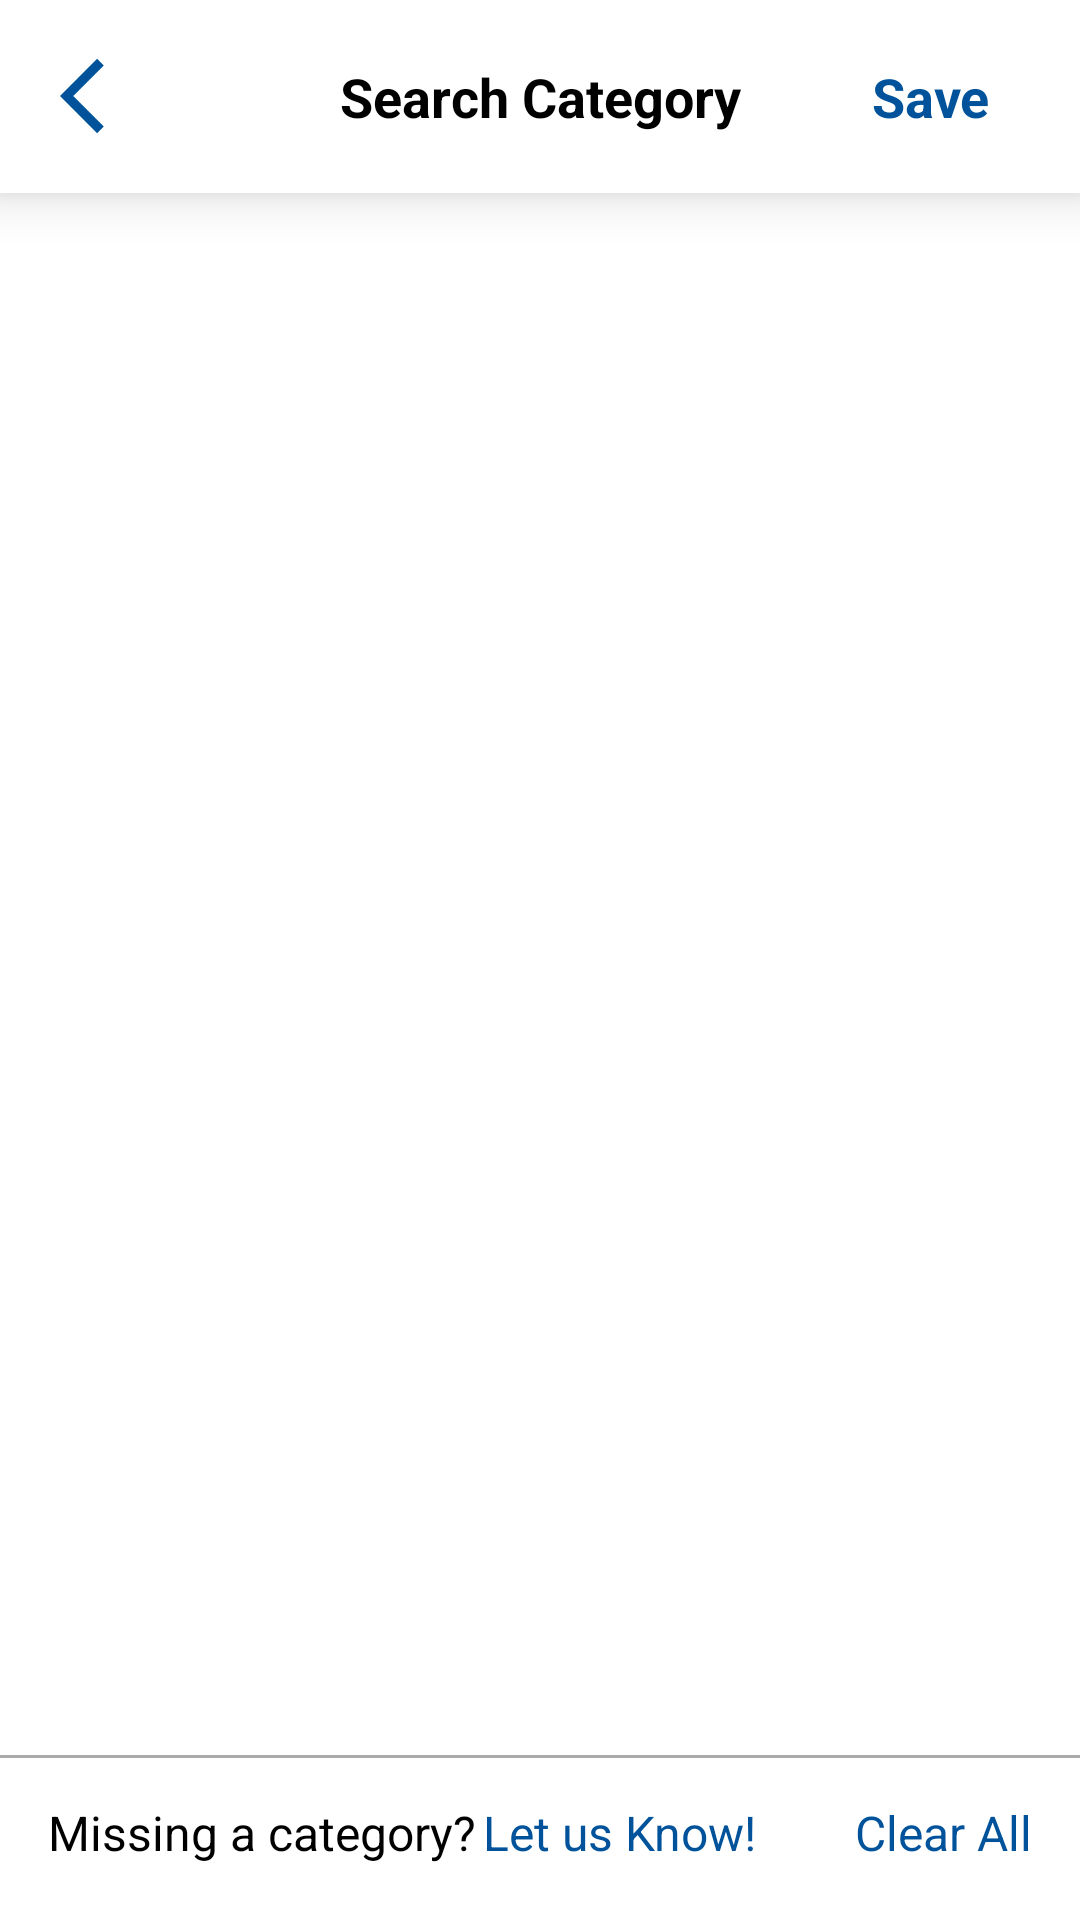

The Android layout XML behind this screen, and the referenced resources:
<!-- AndroidManifest.xml: application theme Theme.NestedRecyclerView -->
<!-- res/layout/activity_category_search.xml -->
<?xml version="1.0" encoding="utf-8"?>
<RelativeLayout xmlns:android="http://schemas.android.com/apk/res/android"
    xmlns:app="http://schemas.android.com/apk/res-auto"
    xmlns:tools="http://schemas.android.com/tools"
    android:layout_width="match_parent"
    android:layout_height="match_parent"
    tools:context=".views.CategorySearchScreen">

    <include
        android:id="@+id/toolbarSearchCategory"
        layout="@layout/toolbar"/>

    <androidx.recyclerview.widget.RecyclerView
        android:id="@+id/category_recyclerView"
        android:layout_width="match_parent"
        android:layout_height="match_parent"
        android:layout_below="@+id/toolbarSearchCategory"
        android:layout_marginStart="10dp"
        android:layout_marginTop="10dp"
        android:layout_marginEnd="10dp"
        android:layout_marginBottom="10dp"
        android:scrollbars="vertical"
        app:layout_behavior="@string/appbar_scrolling_view_behavior"
        tools:listitem="@layout/item_category"/>

    <RelativeLayout
        android:id="@+id/category_recyclerView_bottom"
        android:layout_width="match_parent"
        android:layout_height="wrap_content"
        android:minHeight="?attr/actionBarSize"
        android:layout_alignParentBottom="true"
        android:padding="16dp"
        android:background="@drawable/border_top">

        <TextView
            android:id="@+id/tvMissingCategory"
            android:layout_width="wrap_content"
            android:layout_height="wrap_content"
            android:text="@string/missing_a_category"
            android:textColor="@color/black"
            android:textSize="16sp"
            android:layout_alignParentStart="true"/>

        <TextView
            android:id="@+id/linkMissingCategory"
            android:layout_width="wrap_content"
            android:layout_height="wrap_content"
            android:text="@string/let_us_know"
            android:textColor="@color/colorAppSecondary"
            android:textSize="16sp"
            android:layout_marginStart="2dp"
            android:layout_toEndOf="@+id/tvMissingCategory"
            android:clickable="true"
            android:focusable="true"/>

        <TextView
            android:id="@+id/buttonClearAllCategory"
            android:layout_width="wrap_content"
            android:layout_height="wrap_content"
            android:text="@string/clear_all"
            android:textColor="@color/colorAppSecondary"
            android:textSize="16sp"
            android:layout_marginStart="2dp"
            android:layout_alignParentEnd="true"
            android:clickable="true"
            android:focusable="true"/>

    </RelativeLayout>


</RelativeLayout>
<!-- res/layout/toolbar.xml (included above) -->
<?xml version="1.0" encoding="utf-8"?>
<androidx.appcompat.widget.Toolbar xmlns:android="http://schemas.android.com/apk/res/android"
    android:layout_width="match_parent"
    android:layout_height="wrap_content"
    xmlns:app="http://schemas.android.com/apk/res-auto"
    xmlns:tools="http://schemas.android.com/tools"
    android:minHeight="?attr/actionBarSize"
    android:background="@color/white"
    android:contentInsetLeft="0dp"
    android:contentInsetStart="0dp"
    app:contentInsetLeft="0dp"
    app:contentInsetStart="0dp"
    android:contentInsetRight="0dp"
    android:contentInsetEnd="0dp"
    app:contentInsetRight="0dp"
    app:contentInsetEnd="0dp"
    android:elevation="10dp"
    tools:ignore="UnusedAttribute">

    <RelativeLayout
        android:layout_width="match_parent"
        android:layout_height="wrap_content"
        android:padding="10dp"
        android:layout_marginHorizontal="10dp">

        <ImageView
            android:id="@+id/buttonBack"
            android:layout_width="30dp"
            android:layout_height="30dp"
            android:src="@drawable/ic_arrow_back_ios"
            android:clickable="true"
            android:focusable="true"
            android:layout_centerVertical="true"
            android:layout_alignParentStart="true"/>

        <TextView
            android:id="@+id/tvTitle"
            android:layout_width="match_parent"
            android:layout_height="wrap_content"
            android:text="@string/search_category"
            android:layout_centerVertical="true"
            android:textSize="18sp"
            android:textColor="@color/black"
            android:textStyle="bold"
            android:textAlignment="center"/>

        <TextView
            android:id="@+id/buttonSave"
            android:layout_width="wrap_content"
            android:layout_height="wrap_content"
            android:layout_alignParentEnd="true"
            android:text="@string/save"
            android:textStyle="bold"
            android:textSize="18sp"
            android:textColor="@color/colorAppSecondary"
            android:padding="10dp"
            android:clickable="true"
            android:focusable="true"/>

    </RelativeLayout>
</androidx.appcompat.widget.Toolbar>
<!-- res/layout/item_category.xml (included above) -->
<?xml version="1.0" encoding="utf-8"?>
<LinearLayout xmlns:android="http://schemas.android.com/apk/res/android"
    android:layout_width="match_parent"
    android:layout_height="wrap_content"
    xmlns:tools="http://schemas.android.com/tools"
    android:orientation="vertical">

    <RelativeLayout
        android:id="@+id/viewCategory"
        android:layout_width="match_parent"
        android:layout_height="wrap_content"
        android:padding="5dp">

        <ImageView
            android:id="@+id/imageCatExpandable"
            android:layout_width="30dp"
            android:layout_height="30dp"
            android:src="@drawable/ic_arrow_forward_ios"
            android:layout_alignParentStart="true"/>

        <TextView
            android:id="@+id/tvCategory"
            android:layout_width="match_parent"
            android:layout_height="wrap_content"
            android:layout_toEndOf="@+id/imageCatExpandable"
            android:padding="5dp"
            android:textSize="18sp"
            tools:text="Activism" />

        <ImageButton
            android:id="@+id/iButtonCatAddable"
            android:layout_width="35dp"
            android:layout_height="35dp"
            android:src="@drawable/ic_add"
            android:layout_alignParentEnd="true"/>

    </RelativeLayout>

    <androidx.recyclerview.widget.RecyclerView
        android:id="@+id/rvSubCategory"
        android:layout_width="match_parent"
        android:layout_height="wrap_content"
        android:layout_marginStart="10dp"
        tools:listitem="@layout/item_subcategory"
        android:visibility="gone"
        tools:visibility="visible"/>

</LinearLayout>
<!-- res/layout/item_subcategory.xml (included above) -->
<?xml version="1.0" encoding="utf-8"?>
<LinearLayout xmlns:android="http://schemas.android.com/apk/res/android"
    android:layout_width="match_parent"
    android:layout_height="wrap_content"
    xmlns:tool="http://schemas.android.com/apk/res-auto"
    xmlns:tools="http://schemas.android.com/tools"
    android:orientation="vertical">

    <RelativeLayout
        android:id="@+id/viewSubcategory"
        android:layout_width="match_parent"
        android:layout_height="wrap_content"
        android:padding="5dp">

        <TextView
            android:id="@+id/tvSubcategory"
            android:layout_width="match_parent"
            android:layout_height="wrap_content"
            tools:text="Activism"
            android:layout_alignParentStart="true"
            android:padding="5dp"
            android:textSize="18sp"/>

        <ImageButton
            android:id="@+id/iButtonSubcatAddable"
            android:layout_width="35dp"
            android:layout_height="35dp"
            android:src="@drawable/ic_add"
            android:layout_alignParentEnd="true"/>

    </RelativeLayout>

</LinearLayout>
<!-- resources referenced by this layout -->
<resources>
  <color name="black">#FF000000</color>
  <color name="colorAppSecondary">#00539A</color>
  <color name="white">#FFFFFFFF</color>
  <!-- drawable border_top (drawable) -->
  <?xml version="1.0" encoding="utf-8"?>
  <layer-list xmlns:android="http://schemas.android.com/apk/res/android" >
      <item
          android:bottom="-2dp"
          android:left="-2dp"
          android:right="-2dp"
          android:top="1dp">
          <shape android:shape="rectangle" >
              <stroke
                  android:width="1dp"
                  android:color="@android:color/darker_gray" />
  
              <solid android:color="@color/white" />
  
              <padding android:left="10dp"
                  android:right="10dp"
                  android:top="10dp"
                  android:bottom="10dp" />
          </shape>
      </item>
  
  </layer-list>
  <!-- drawable ic_arrow_back_ios (drawable) -->
  <vector android:autoMirrored="true" android:height="24dp"
      android:tint="#00539A" android:viewportHeight="24"
      android:viewportWidth="24" android:width="24dp" xmlns:android="http://schemas.android.com/apk/res/android">
      <path android:fillColor="@android:color/white" android:pathData="M11.67,3.87L9.9,2.1 0,12l9.9,9.9 1.77,-1.77L3.54,12z"/>
  </vector>
  <!-- drawable ic_arrow_forward_ios (drawable) -->
  <vector android:autoMirrored="true" android:height="24dp"
      android:tint="#00539A" android:viewportHeight="24"
      android:viewportWidth="24" android:width="24dp" xmlns:android="http://schemas.android.com/apk/res/android">
      <path android:fillColor="@android:color/white" android:pathData="M6.23,20.23l1.77,1.77l10,-10l-10,-10l-1.77,1.77l8.23,8.23z"/>
  </vector>
  <string name="clear_all">Clear All</string>
  <string name="let_us_know">Let us Know!</string>
  <string name="missing_a_category">Missing a category?</string>
  <string name="save">Save</string>
  <string name="search_category">Search Category</string>
  <style name="Theme.NestedRecyclerView" parent="Theme.MaterialComponents.DayNight.NoActionBar">
          
          <item name="colorPrimary">@color/white</item>
          <item name="colorPrimaryVariant">@color/colorAppSecondary</item>
          <item name="colorOnPrimary">@color/white</item>
          
          <item name="colorSecondary">@color/teal_200</item>
          <item name="colorSecondaryVariant">@color/teal_700</item>
          <item name="colorOnSecondary">@color/black</item>
          
          <item name="android:statusBarColor" tools:targetApi="l">?attr/colorPrimaryVariant</item>
          
      </style>
  <color name="teal_200">#FF03DAC5</color>
  <color name="teal_700">#FF018786</color>
</resources>
